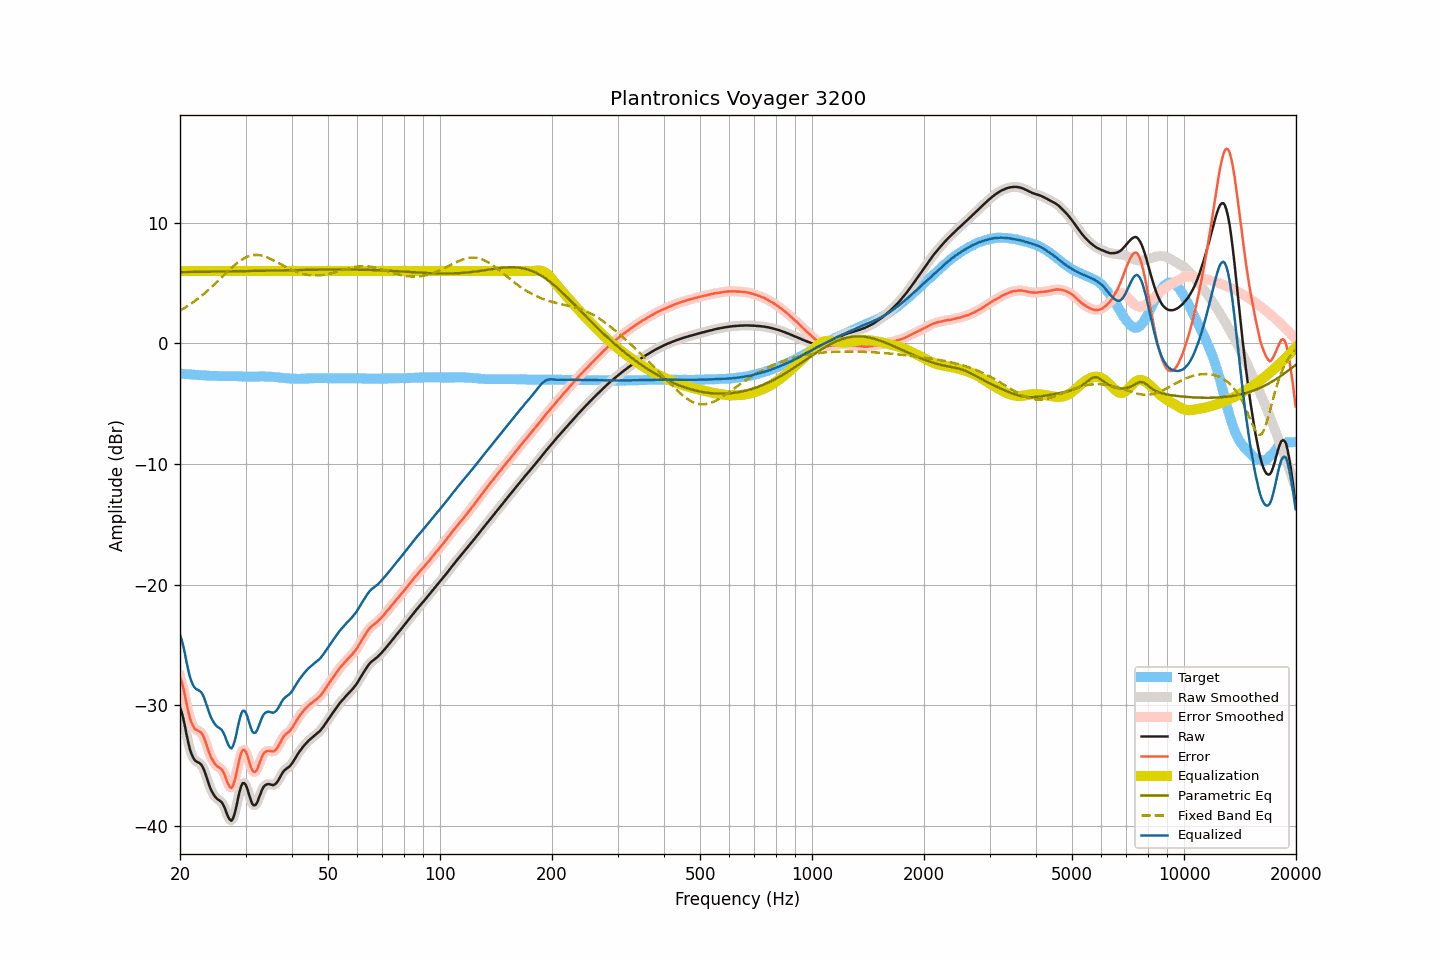

The file beside this chart, header and first rows:
frequency, raw, smoothed, error, error_smoothed, equalization, parametric_eq, fixed_band_eq, equalized_raw, equalized_smoothed, target
20.00, -30.18, -30.13, -27.66, -27.61, 6.00, 5.90, 2.71, -24.18, -24.13, -2.52
20.20, -30.56, -30.62, -28.03, -28.09, 6.00, 5.90, 2.79, -24.56, -24.62, -2.53
20.40, -31.09, -31.14, -28.55, -28.61, 6.00, 5.90, 2.86, -25.09, -25.14, -2.54
20.61, -31.69, -31.71, -29.14, -29.16, 6.00, 5.91, 2.95, -25.69, -25.71, -2.55
20.81, -32.39, -32.37, -29.83, -29.81, 6.00, 5.91, 3.03, -26.39, -26.37, -2.56
21.02, -33.01, -33.01, -30.44, -30.44, 6.00, 5.91, 3.11, -27.01, -27.01, -2.57
21.23, -33.57, -33.56, -31.00, -30.98, 6.00, 5.91, 3.20, -27.57, -27.56, -2.58
21.44, -34.00, -33.99, -31.41, -31.40, 6.00, 5.91, 3.29, -28.00, -27.99, -2.59
21.66, -34.30, -34.31, -31.70, -31.71, 6.00, 5.91, 3.39, -28.30, -28.31, -2.60
21.87, -34.53, -34.52, -31.93, -31.91, 6.00, 5.92, 3.48, -28.53, -28.52, -2.61
22.09, -34.66, -34.65, -32.05, -32.04, 6.00, 5.92, 3.58, -28.66, -28.65, -2.62
22.31, -34.73, -34.73, -32.11, -32.11, 6.00, 5.92, 3.68, -28.73, -28.73, -2.63
22.54, -34.80, -34.80, -32.16, -32.17, 6.00, 5.92, 3.79, -28.80, -28.80, -2.64
22.76, -34.90, -34.92, -32.26, -32.27, 6.00, 5.92, 3.89, -28.90, -28.92, -2.65
22.99, -35.10, -35.11, -32.45, -32.46, 6.00, 5.92, 4.00, -29.10, -29.11, -2.65
23.22, -35.39, -35.40, -32.73, -32.74, 6.00, 5.93, 4.11, -29.39, -29.40, -2.66
23.45, -35.76, -35.76, -33.10, -33.10, 6.00, 5.93, 4.23, -29.76, -29.76, -2.67
23.69, -36.17, -36.17, -33.49, -33.49, 6.00, 5.93, 4.35, -30.17, -30.17, -2.68
23.92, -36.57, -36.56, -33.88, -33.87, 6.00, 5.93, 4.46, -30.57, -30.56, -2.69
24.16, -36.93, -36.91, -34.24, -34.22, 6.00, 5.93, 4.59, -30.93, -30.91, -2.70
24.40, -37.21, -37.21, -34.50, -34.50, 6.00, 5.94, 4.71, -31.21, -31.21, -2.71
24.65, -37.43, -37.44, -34.72, -34.73, 6.00, 5.94, 4.83, -31.43, -31.44, -2.71
24.89, -37.62, -37.62, -34.92, -34.91, 6.00, 5.94, 4.96, -31.62, -31.62, -2.71
25.14, -37.76, -37.75, -35.06, -35.04, 6.00, 5.94, 5.09, -31.76, -31.75, -2.71
25.39, -37.85, -37.85, -35.14, -35.14, 6.00, 5.95, 5.22, -31.85, -31.85, -2.72
25.65, -37.95, -37.95, -35.23, -35.23, 6.00, 5.95, 5.35, -31.95, -31.95, -2.72
25.91, -38.06, -38.08, -35.34, -35.37, 6.00, 5.95, 5.48, -32.06, -32.08, -2.72
26.16, -38.30, -38.30, -35.58, -35.58, 6.00, 5.95, 5.61, -32.30, -32.30, -2.72
26.43, -38.58, -38.60, -35.86, -35.88, 6.00, 5.95, 5.74, -32.58, -32.60, -2.72
26.69, -38.95, -38.95, -36.23, -36.23, 6.00, 5.96, 5.87, -32.95, -32.95, -2.72
26.96, -39.28, -39.28, -36.56, -36.56, 6.00, 5.96, 6.00, -33.28, -33.28, -2.72
27.23, -39.50, -39.50, -36.78, -36.79, 6.00, 5.96, 6.13, -33.50, -33.50, -2.72
27.50, -39.59, -39.55, -36.87, -36.83, 6.00, 5.96, 6.25, -33.59, -33.55, -2.72
27.77, -39.39, -39.37, -36.67, -36.65, 6.00, 5.97, 6.37, -33.39, -33.37, -2.72
28.05, -38.99, -38.99, -36.26, -36.26, 6.00, 5.97, 6.49, -32.99, -32.99, -2.73
28.33, -38.45, -38.43, -35.72, -35.70, 6.00, 5.97, 6.60, -32.45, -32.43, -2.73
28.62, -37.80, -37.81, -35.07, -35.08, 6.00, 5.97, 6.70, -31.80, -31.81, -2.74
28.90, -37.21, -37.22, -34.47, -34.48, 6.00, 5.98, 6.80, -31.21, -31.22, -2.74
29.19, -36.74, -36.76, -33.99, -34.01, 6.00, 5.98, 6.90, -30.74, -30.76, -2.75
29.48, -36.47, -36.50, -33.71, -33.75, 6.00, 5.98, 6.98, -30.47, -30.50, -2.76
29.78, -36.47, -36.47, -33.71, -33.71, 6.00, 5.98, 7.06, -30.47, -30.47, -2.76
30.08, -36.64, -36.66, -33.87, -33.89, 6.00, 5.99, 7.12, -30.64, -30.66, -2.77
30.38, -36.99, -37.00, -34.22, -34.23, 6.00, 5.99, 7.18, -30.99, -31.00, -2.77
30.68, -37.44, -37.43, -34.67, -34.66, 6.00, 5.99, 7.23, -31.44, -31.43, -2.77
30.99, -37.85, -37.85, -35.08, -35.08, 6.00, 5.99, 7.27, -31.85, -31.85, -2.77
31.30, -38.20, -38.16, -35.43, -35.39, 6.00, 6.00, 7.30, -32.20, -32.16, -2.77
31.61, -38.31, -38.31, -35.54, -35.54, 6.00, 6.00, 7.32, -32.31, -32.31, -2.77
31.93, -38.27, -38.27, -35.51, -35.51, 6.00, 6.00, 7.32, -32.27, -32.27, -2.76
32.24, -38.08, -38.06, -35.32, -35.30, 6.00, 6.00, 7.32, -32.08, -32.06, -2.76
32.57, -37.74, -37.74, -34.98, -34.99, 6.00, 6.01, 7.31, -31.74, -31.74, -2.76
32.89, -37.37, -37.38, -34.62, -34.63, 6.00, 6.01, 7.29, -31.37, -31.38, -2.75
33.22, -37.03, -37.05, -34.28, -34.30, 6.00, 6.01, 7.26, -31.03, -31.05, -2.75
33.55, -36.78, -36.80, -34.03, -34.05, 6.00, 6.02, 7.23, -30.78, -30.80, -2.75
33.89, -36.64, -36.64, -33.88, -33.89, 6.00, 6.02, 7.18, -30.64, -30.64, -2.76
34.23, -36.57, -36.57, -33.81, -33.81, 6.00, 6.02, 7.13, -30.57, -30.57, -2.76
34.57, -36.54, -36.55, -33.78, -33.79, 6.00, 6.02, 7.08, -30.54, -30.55, -2.76
34.92, -36.57, -36.58, -33.80, -33.81, 6.00, 6.03, 7.02, -30.57, -30.58, -2.77
35.27, -36.61, -36.61, -33.83, -33.83, 6.00, 6.03, 6.95, -30.61, -30.61, -2.78
35.62, -36.63, -36.62, -33.84, -33.83, 6.00, 6.03, 6.89, -30.63, -30.62, -2.79
35.97, -36.57, -36.57, -33.77, -33.77, 6.00, 6.04, 6.82, -30.57, -30.57, -2.80
... 635 more rows
